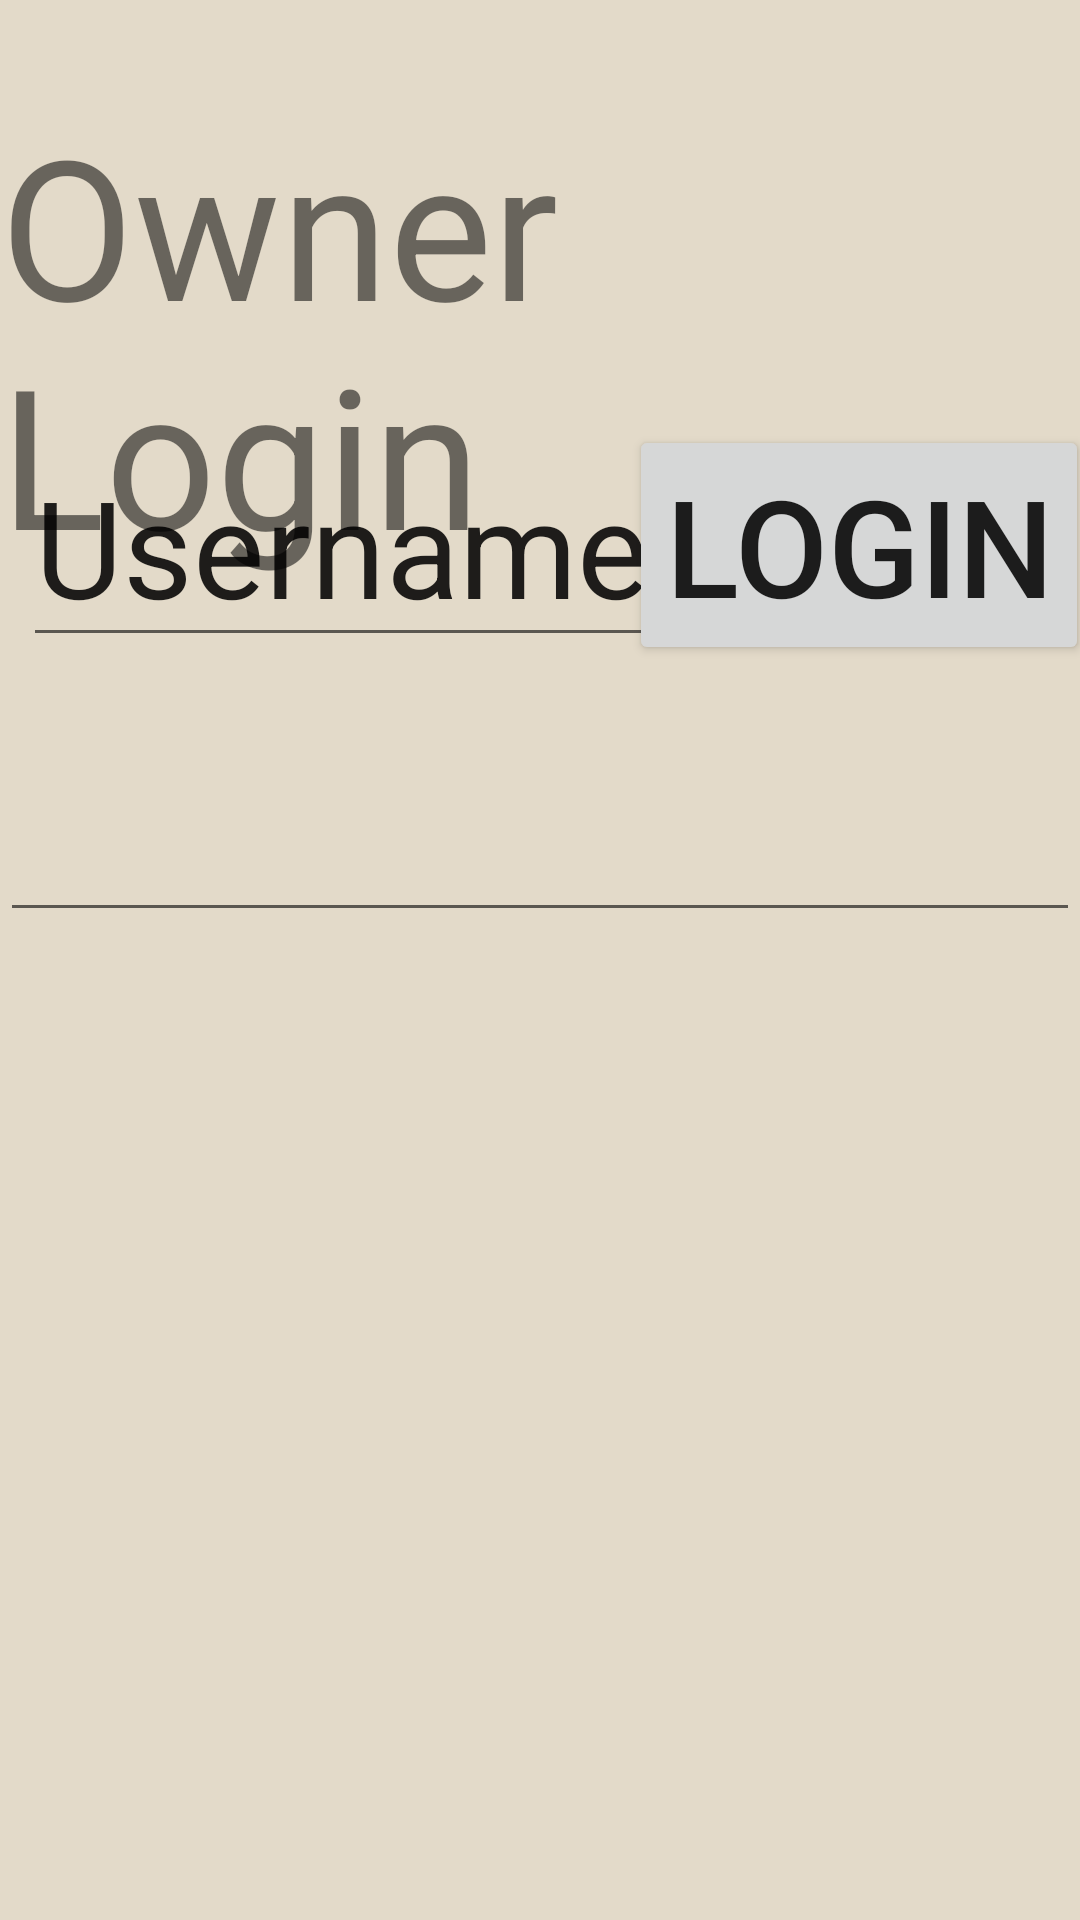

This screen was rendered from an Android layout file. Write that file and the resources it references.
<!-- AndroidManifest.xml: application theme Theme.HackathonProject -->
<!-- res/layout/activity_owner_login.xml -->
<?xml version="1.0" encoding="utf-8"?>
<androidx.constraintlayout.widget.ConstraintLayout xmlns:android="http://schemas.android.com/apk/res/android"
    xmlns:app="http://schemas.android.com/apk/res-auto"
    xmlns:tools="http://schemas.android.com/tools"
    android:layout_width="match_parent"
    android:layout_height="match_parent"
    tools:context=".ui.OwnerLogin"
    android:background="#e3dac9"
    >


    <EditText
        android:id="@+id/usernameInput"
        android:layout_width="wrap_content"
        android:layout_height="wrap_content"
        android:text="@string/username"
        android:textSize="45dp"
        app:layout_constraintBottom_toBottomOf="parent"
        app:layout_constraintEnd_toEndOf="parent"
        app:layout_constraintHorizontal_bias="0.051"
        app:layout_constraintStart_toStartOf="parent"
        app:layout_constraintTop_toTopOf="parent"
        app:layout_constraintVertical_bias="0.252" />

    <TextView
        android:id="@+id/textView3"
        android:layout_width="wrap_content"
        android:layout_height="wrap_content"
        android:text="@string/owner_login"
        android:textSize="65dp"
        app:layout_constraintBottom_toBottomOf="parent"
        app:layout_constraintEnd_toEndOf="parent"
        app:layout_constraintHorizontal_bias="0.056"
        app:layout_constraintStart_toStartOf="parent"
        app:layout_constraintTop_toTopOf="parent"
        app:layout_constraintVertical_bias="0.066" />

    <EditText
        android:id="@+id/passwordInput"
        android:layout_width="wrap_content"
        android:layout_height="wrap_content"
        android:ems="10"
        android:inputType="textPassword"
        android:textSize="45dp"
        app:layout_constraintBottom_toBottomOf="parent"
        app:layout_constraintEnd_toEndOf="parent"
        app:layout_constraintHorizontal_bias="0.068"
        app:layout_constraintStart_toStartOf="parent"
        app:layout_constraintTop_toTopOf="parent"
        app:layout_constraintVertical_bias="0.415" />

    <Button
        android:id="@+id/button"
        android:layout_width="wrap_content"
        android:layout_height="wrap_content"
        android:text="@string/login"
        android:textSize="45dp"
        app:layout_constraintBottom_toBottomOf="parent"
        app:layout_constraintEnd_toEndOf="parent"
        app:layout_constraintHorizontal_bias="0.793"
        app:layout_constraintStart_toEndOf="@+id/usernameInput"
        app:layout_constraintTop_toTopOf="parent"
        app:layout_constraintVertical_bias="0.253" />
</androidx.constraintlayout.widget.ConstraintLayout>
<!-- resources referenced by this layout -->
<resources>
  <string name="login">Login</string>
  <string name="owner_login">Owner Login</string>
  <string name="username">Username</string>
  <style name="Theme.HackathonProject" parent="Theme.MaterialComponents.DayNight.NoActionBar">
          
          <item name="colorPrimary">@color/purple_500</item>
          <item name="colorPrimaryVariant">@color/purple_700</item>
          <item name="colorOnPrimary">@color/white</item>
          
          <item name="colorSecondary">@color/teal_200</item>
          <item name="colorSecondaryVariant">@color/teal_700</item>
          <item name="colorOnSecondary">@color/black</item>
          
          <item name="android:statusBarColor" tools:targetApi="l">?attr/colorPrimaryVariant</item>
          
      </style>
  <!-- not gathered from this repository: default colours our renderer supplied (Android Studio template values) -->
  <color name="purple_500">#FF6200EE</color>
  <color name="purple_700">#FF3700B3</color>
  <color name="teal_200">#FF03DAC5</color>
  <color name="teal_700">#FF018786</color>
  <color name="black">#FF000000</color>
  <color name="white">#FFFFFFFF</color>
</resources>
